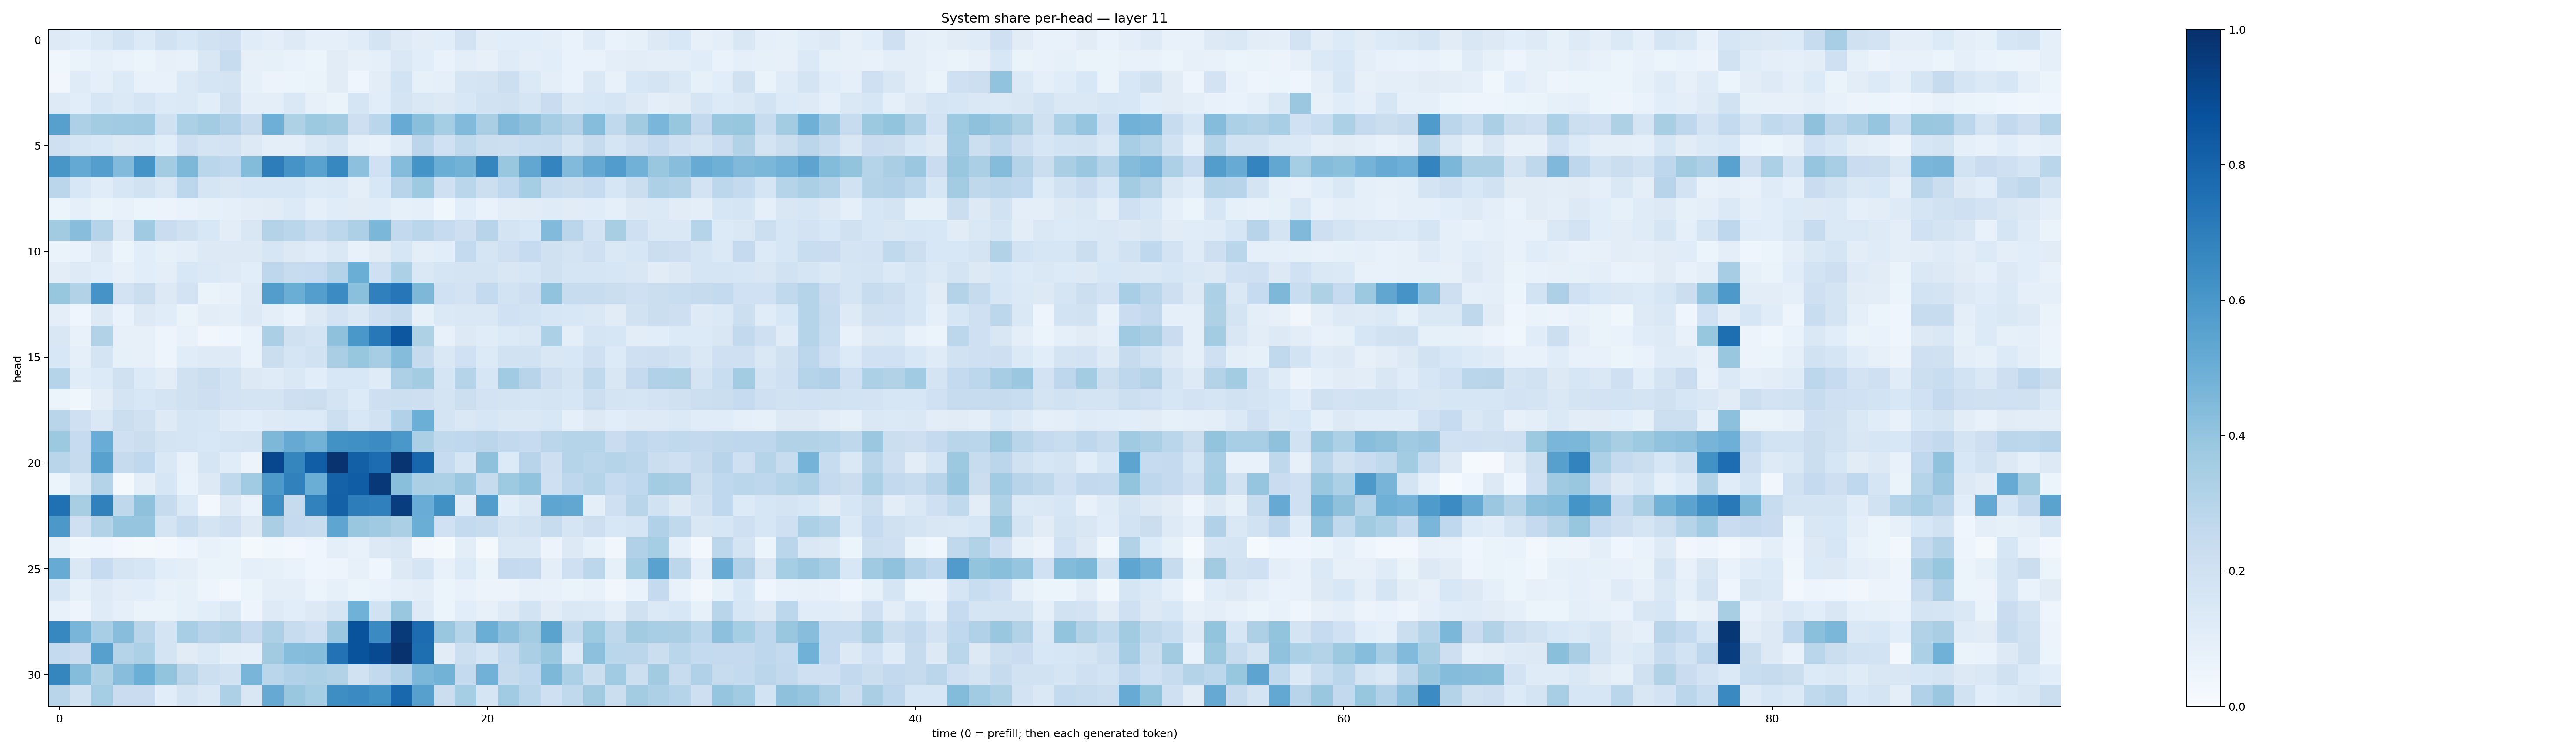

The file beside this chart, header and first rows:
0.123312965, 0.10915996, 0.13831466, 0.18700214, 0.13421163, 0.18925488, 0.15414612, 0.19264029, 0.20854865, 0.11511074, 0.09936741, 0.12369726, 0.09353964, 0.088376574, 0.1157736, 0.17391922, 0.122561306, 0.10178959, 0.10679513, 0.17999758, 0.10293905, 0.10814085, 0.10691899, 0.093857646
0.03577, 0.06566, 0.08575, 0.06853, 0.05269, 0.07931, 0.07672, 0.1507, 0.2404, 0.07843, 0.08277, 0.06711, 0.05397, 0.1123, 0.07964, 0.09226, 0.1446, 0.1081, 0.0688, 0.09841, 0.0817, 0.118, 0.09773, 0.109
0.03176, 0.1172, 0.09211, 0.1347, 0.0744, 0.07204, 0.1385, 0.1676, 0.1747, 0.08326, 0.05769, 0.06055, 0.06389, 0.1114, 0.03923, 0.1021, 0.1869, 0.08495, 0.09199, 0.1706, 0.1778, 0.2159, 0.1387, 0.09869
0.122, 0.108, 0.1584, 0.1399, 0.1655, 0.136, 0.1405, 0.1062, 0.1972, 0.09999, 0.09472, 0.146, 0.07991, 0.06639, 0.166, 0.1068, 0.177, 0.1458, 0.1314, 0.1529, 0.1902, 0.1989, 0.1688, 0.2283
0.5589, 0.3243, 0.3557, 0.3666, 0.3697, 0.1961, 0.3316, 0.3555, 0.3172, 0.2441, 0.495, 0.3223, 0.378, 0.3631, 0.2122, 0.2886, 0.5109, 0.4234, 0.3552, 0.4419, 0.3367, 0.4469, 0.4116, 0.3499
0.2065, 0.17, 0.1544, 0.1283, 0.1404, 0.1076, 0.2111, 0.1724, 0.1833, 0.1299, 0.1003, 0.09387, 0.142, 0.1761, 0.08784, 0.07657, 0.1202, 0.2819, 0.2024, 0.2626, 0.2197, 0.2166, 0.2313, 0.2358
0.6054, 0.5205, 0.5672, 0.4452, 0.6134, 0.3576, 0.4536, 0.2869, 0.268, 0.4377, 0.7024, 0.6124, 0.5535, 0.6675, 0.4146, 0.2026, 0.437, 0.6143, 0.5015, 0.4782, 0.6683, 0.3847, 0.531, 0.6741
0.285, 0.1547, 0.1171, 0.1564, 0.1931, 0.1455, 0.2796, 0.1679, 0.1511, 0.1593, 0.1622, 0.161, 0.1329, 0.1386, 0.09465, 0.1533, 0.2949, 0.3735, 0.2078, 0.2877, 0.2187, 0.2665, 0.3541, 0.2372
0.06116, 0.08795, 0.06352, 0.07167, 0.05891, 0.05813, 0.06813, 0.08354, 0.09028, 0.1025, 0.1104, 0.1345, 0.09044, 0.1146, 0.1101, 0.1135, 0.08526, 0.0883, 0.03798, 0.1072, 0.06671, 0.1018, 0.1106, 0.1173
0.3624, 0.4274, 0.2995, 0.1245, 0.3678, 0.2271, 0.1963, 0.1544, 0.1033, 0.1485, 0.3058, 0.2861, 0.2358, 0.2801, 0.326, 0.4608, 0.2612, 0.2888, 0.2474, 0.2132, 0.2951, 0.1721, 0.1528, 0.442
0.06594, 0.06949, 0.1322, 0.05951, 0.1069, 0.08234, 0.1014, 0.132, 0.1267, 0.1294, 0.1596, 0.1301, 0.1153, 0.1475, 0.07484, 0.1114, 0.1611, 0.097, 0.1067, 0.2539, 0.1668, 0.2048, 0.2467, 0.1963
0.1039, 0.1227, 0.108, 0.07849, 0.1078, 0.09512, 0.1548, 0.1368, 0.1217, 0.1093, 0.2744, 0.2374, 0.2469, 0.3083, 0.5014, 0.205, 0.3316, 0.1473, 0.1651, 0.1755, 0.1728, 0.1485, 0.1596, 0.1982
0.3922, 0.314, 0.6104, 0.1797, 0.2258, 0.1277, 0.1831, 0.06614, 0.07709, 0.1212, 0.573, 0.5037, 0.5693, 0.645, 0.4185, 0.6888, 0.7262, 0.454, 0.1994, 0.1811, 0.2574, 0.1875, 0.2147, 0.4028
0.1007, 0.04498, 0.1285, 0.06956, 0.1274, 0.1149, 0.06451, 0.1049, 0.09975, 0.1258, 0.09973, 0.06786, 0.1325, 0.1835, 0.142, 0.2141, 0.244, 0.08415, 0.1369, 0.1437, 0.1468, 0.2007, 0.1837, 0.1584
0.1496, 0.07184, 0.3156, 0.08202, 0.07979, 0.04855, 0.07039, 0.03321, 0.04673, 0.06781, 0.3351, 0.1984, 0.1785, 0.4135, 0.5987, 0.7221, 0.8477, 0.3222, 0.07227, 0.1271, 0.1155, 0.133, 0.1424, 0.3286
0.1546, 0.09365, 0.1755, 0.08462, 0.08181, 0.04831, 0.1152, 0.1247, 0.1239, 0.06964, 0.2203, 0.1659, 0.1894, 0.3397, 0.3925, 0.3505, 0.4358, 0.2428, 0.1408, 0.1998, 0.1358, 0.1908, 0.1901, 0.1516
0.3042, 0.1138, 0.1352, 0.1992, 0.1335, 0.1016, 0.1977, 0.2222, 0.187, 0.1325, 0.1183, 0.1473, 0.1079, 0.1535, 0.1535, 0.121, 0.3244, 0.3584, 0.1714, 0.3012, 0.16, 0.3647, 0.2944, 0.2141
0.05433, 0.03813, 0.104, 0.1755, 0.1552, 0.177, 0.198, 0.2128, 0.1798, 0.174, 0.1781, 0.2131, 0.216, 0.1741, 0.1345, 0.2129, 0.216, 0.214, 0.1781, 0.2156, 0.1811, 0.1757, 0.1662, 0.1728
0.2922, 0.2068, 0.1469, 0.2264, 0.1989, 0.1246, 0.1659, 0.1625, 0.1177, 0.109, 0.124, 0.1347, 0.1366, 0.2152, 0.1525, 0.1937, 0.3183, 0.4968, 0.1772, 0.1457, 0.1616, 0.141, 0.1478, 0.155
0.3778, 0.2497, 0.5065, 0.2078, 0.2194, 0.179, 0.1707, 0.156, 0.1697, 0.1734, 0.4541, 0.5154, 0.479, 0.6241, 0.6314, 0.647, 0.5978, 0.3346, 0.2626, 0.2692, 0.2834, 0.2594, 0.2495, 0.2845
0.2926, 0.2428, 0.5574, 0.2422, 0.2694, 0.1476, 0.07096, 0.1668, 0.1158, 0.05811, 0.9096, 0.6682, 0.8226, 0.9855, 0.8156, 0.7689, 0.9833, 0.7894, 0.2476, 0.1663, 0.4113, 0.1329, 0.2954, 0.2111
0.05164, 0.1443, 0.308, 0.02218, 0.0996, 0.1611, 0.06755, 0.1263, 0.2618, 0.365, 0.5931, 0.6874, 0.5027, 0.8077, 0.8247, 0.9687, 0.4251, 0.3352, 0.3309, 0.3802, 0.2432, 0.3746, 0.4031, 0.208
0.7517, 0.3423, 0.6865, 0.2699, 0.411, 0.2443, 0.1393, 0.02436, 0.1272, 0.06828, 0.6361, 0.2459, 0.683, 0.8108, 0.7011, 0.6897, 0.9439, 0.5076, 0.6278, 0.1162, 0.5726, 0.1056, 0.1444, 0.5366
0.5973, 0.2087, 0.3135, 0.3961, 0.3972, 0.1744, 0.2369, 0.1729, 0.208, 0.1273, 0.3385, 0.2511, 0.2389, 0.5361, 0.3897, 0.3698, 0.3357, 0.5024, 0.2003, 0.2565, 0.2403, 0.1777, 0.1894, 0.2345
0.08551, 0.03603, 0.04249, 0.02615, 0.02076, 0.02348, 0.04162, 0.07138, 0.06408, 0.02314, 0.03805, 0.03064, 0.04666, 0.09974, 0.07415, 0.1288, 0.1508, 0.03183, 0.02033, 0.1025, 0.01667, 0.1433, 0.1413, 0.05744
0.511, 0.1448, 0.2485, 0.1744, 0.1585, 0.1066, 0.1013, 0.06377, 0.06359, 0.08781, 0.08501, 0.06817, 0.04212, 0.04826, 0.08025, 0.04356, 0.1323, 0.166, 0.07199, 0.1363, 0.06607, 0.2502, 0.2492, 0.0955
0.162, 0.08264, 0.1217, 0.1048, 0.1057, 0.07765, 0.08562, 0.04798, 0.03001, 0.06144, 0.09798, 0.09465, 0.06196, 0.08552, 0.05441, 0.06862, 0.08685, 0.1028, 0.05128, 0.07403, 0.05618, 0.05748, 0.08166, 0.07251
0.078, 0.05065, 0.1202, 0.09122, 0.06494, 0.06502, 0.08309, 0.1062, 0.1444, 0.04916, 0.1231, 0.1078, 0.1274, 0.1698, 0.488, 0.1936, 0.3893, 0.1239, 0.06025, 0.1064, 0.07904, 0.1237, 0.1837, 0.1124
0.6665, 0.4653, 0.3438, 0.4259, 0.2919, 0.1778, 0.3462, 0.295, 0.3091, 0.2506, 0.3242, 0.2417, 0.2096, 0.3795, 0.8649, 0.6523, 0.9608, 0.7692, 0.3885, 0.3005, 0.5014, 0.4147, 0.3563, 0.5496
0.2561, 0.2276, 0.5606, 0.3046, 0.3287, 0.1755, 0.1106, 0.138, 0.1006, 0.09143, 0.3608, 0.4327, 0.4341, 0.7442, 0.8664, 0.8966, 0.992, 0.759, 0.1098, 0.2167, 0.1708, 0.255, 0.335, 0.3896
0.6698, 0.4354, 0.3222, 0.4292, 0.4982, 0.4015, 0.2925, 0.2171, 0.195, 0.4682, 0.2882, 0.3199, 0.3284, 0.3121, 0.189, 0.2581, 0.3168, 0.4598, 0.4775, 0.2554, 0.4831, 0.2441, 0.2676, 0.4543
0.2892, 0.1945, 0.3529, 0.2283, 0.2278, 0.1075, 0.1782, 0.1439, 0.3278, 0.152, 0.5136, 0.3859, 0.3543, 0.6399, 0.6492, 0.622, 0.7887, 0.5623, 0.2242, 0.354, 0.1717, 0.3666, 0.2882, 0.2104
